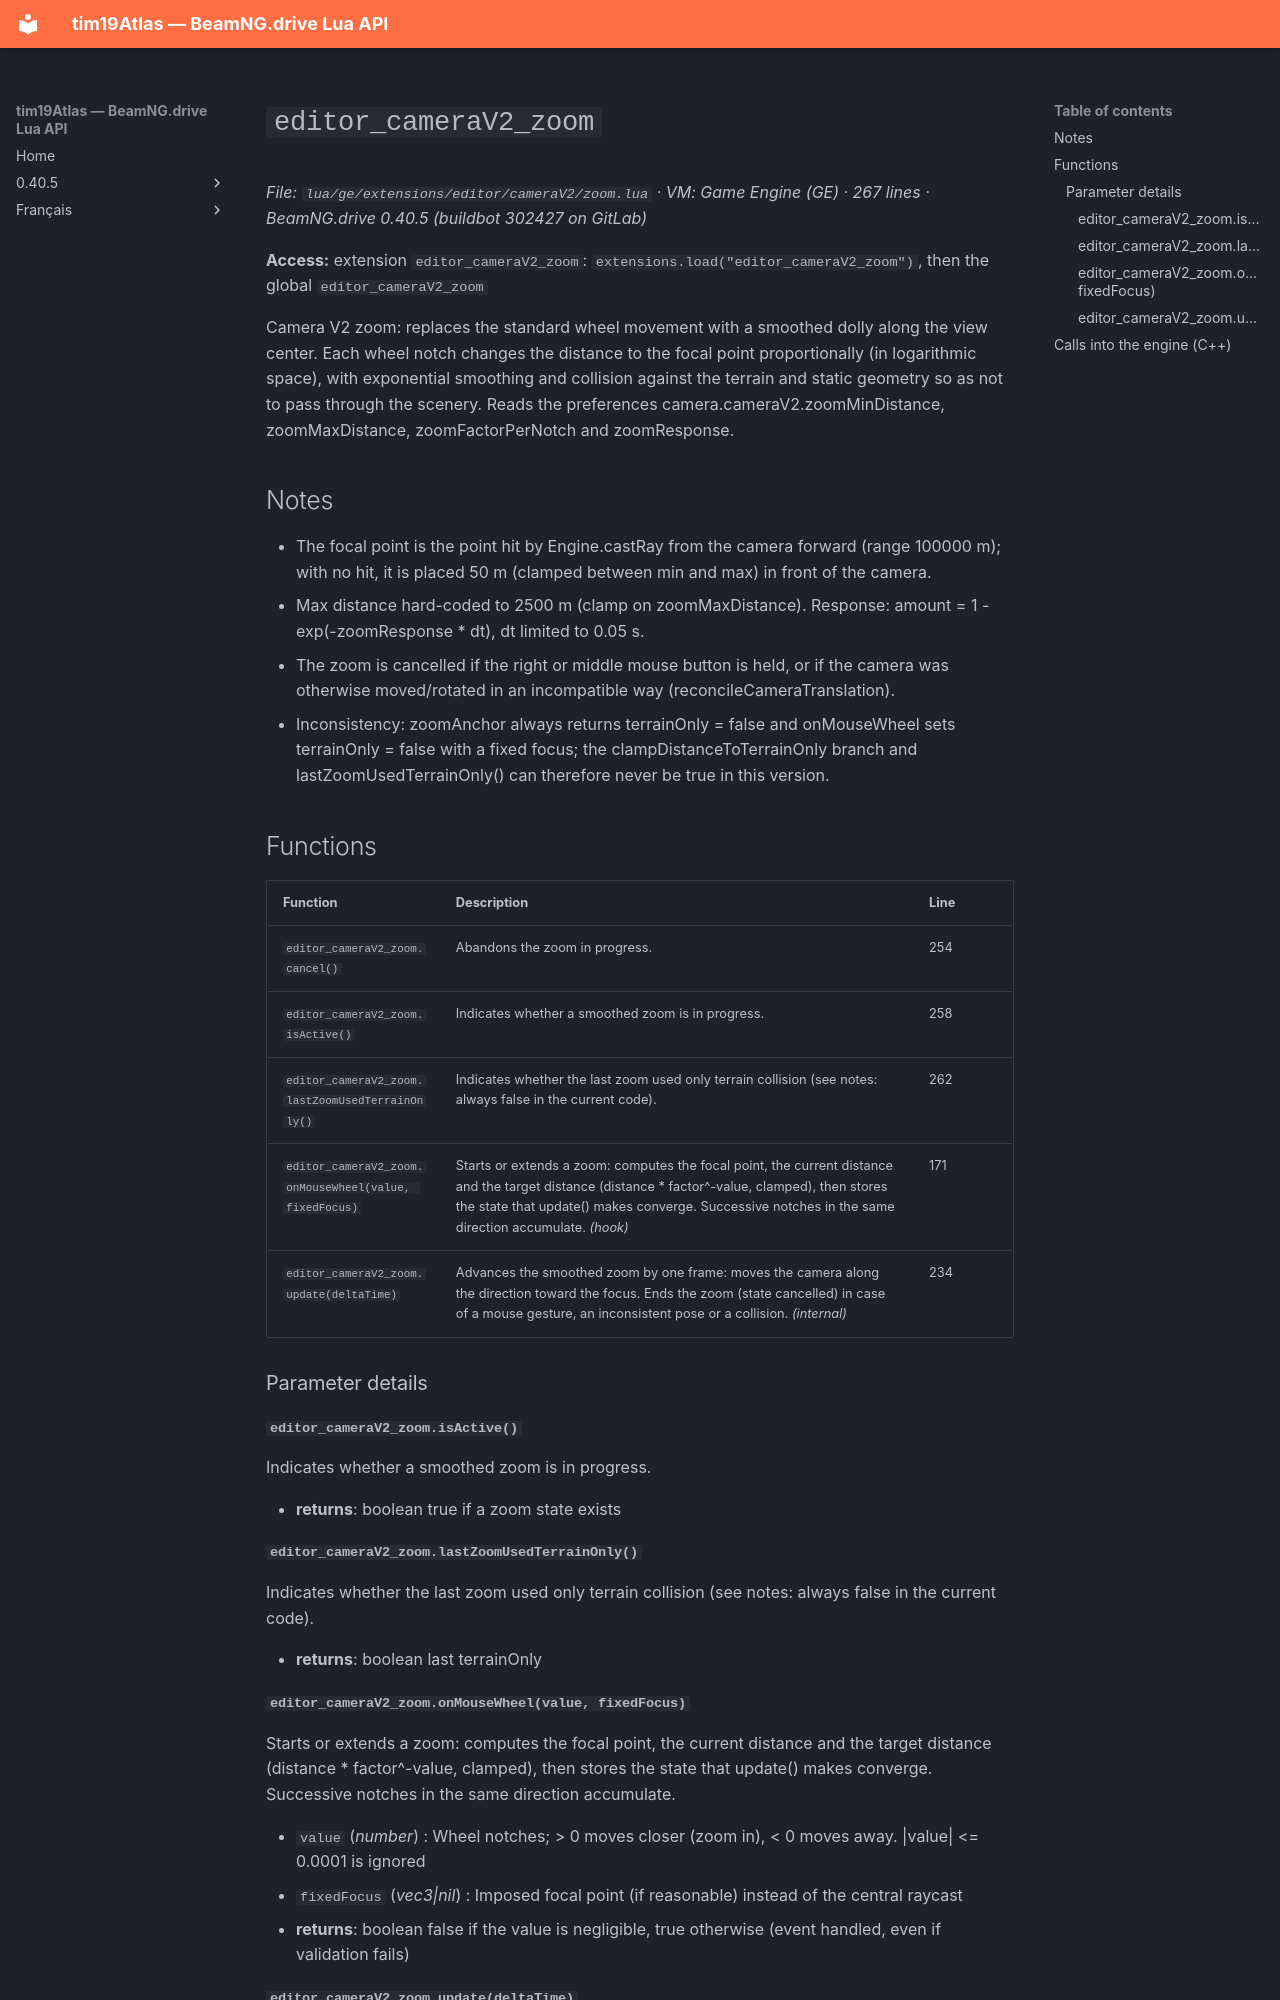

repository: Tim0219800/beamng-lua-atlas · page: 0.40.5/ge/extensions/editor/cameraV2/zoom.html · generator: mkdocs

# `editor_cameraV2_zoom`

*File: `lua/ge/extensions/editor/cameraV2/zoom.lua` · VM: Game Engine (GE) · 267 lines · BeamNG.drive 0.40.5 (buildbot 302427 on GitLab)*

**Access:** extension `editor_cameraV2_zoom`: `extensions.load("editor_cameraV2_zoom")`, then the global `editor_cameraV2_zoom`

Camera V2 zoom: replaces the standard wheel movement with a smoothed dolly along the view center. Each wheel notch changes the distance to the focal point proportionally (in logarithmic space), with exponential smoothing and collision against the terrain and static geometry so as not to pass through the scenery. Reads the preferences camera.cameraV2.zoomMinDistance, zoomMaxDistance, zoomFactorPerNotch and zoomResponse.

## Notes

- The focal point is the point hit by Engine.castRay from the camera forward (range 100000 m); with no hit, it is placed 50 m (clamped between min and max) in front of the camera.
- Max distance hard-coded to 2500 m (clamp on zoomMaxDistance). Response: amount = 1 - exp(-zoomResponse * dt), dt limited to 0.05 s.
- The zoom is cancelled if the right or middle mouse button is held, or if the camera was otherwise moved/rotated in an incompatible way (reconcileCameraTranslation).
- Inconsistency: zoomAnchor always returns terrainOnly = false and onMouseWheel sets terrainOnly = false with a fixed focus; the clampDistanceToTerrainOnly branch and lastZoomUsedTerrainOnly() can therefore never be true in this version.

## Functions

| Function | Description | Line |
|---|---|---|
| `editor_cameraV2_zoom.cancel()` | Abandons the zoom in progress. | 254 |
| `editor_cameraV2_zoom.isActive()` | Indicates whether a smoothed zoom is in progress. | 258 |
| `editor_cameraV2_zoom.lastZoomUsedTerrainOnly()` | Indicates whether the last zoom used only terrain collision (see notes: always false in the current code). | 262 |
| `editor_cameraV2_zoom.onMouseWheel(value, fixedFocus)` | Starts or extends a zoom: computes the focal point, the current distance and the target distance (distance * factor^-value, clamped), then stores the state that update() makes converge. Successive notches in the same direction accumulate. *(hook)* | 171 |
| `editor_cameraV2_zoom.update(deltaTime)` | Advances the smoothed zoom by one frame: moves the camera along the direction toward the focus. Ends the zoom (state cancelled) in case of a mouse gesture, an inconsistent pose or a collision. *(internal)* | 234 |

### Parameter details

#### `editor_cameraV2_zoom.isActive()`

Indicates whether a smoothed zoom is in progress.

- **returns**: boolean true if a zoom state exists

#### `editor_cameraV2_zoom.lastZoomUsedTerrainOnly()`

Indicates whether the last zoom used only terrain collision (see notes: always false in the current code).

- **returns**: boolean last terrainOnly
